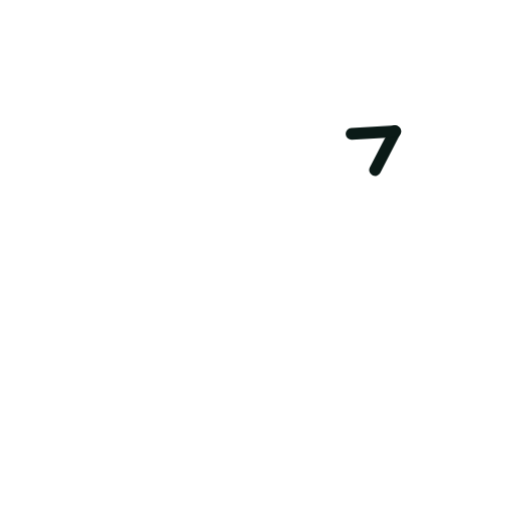
t = 0.00 s
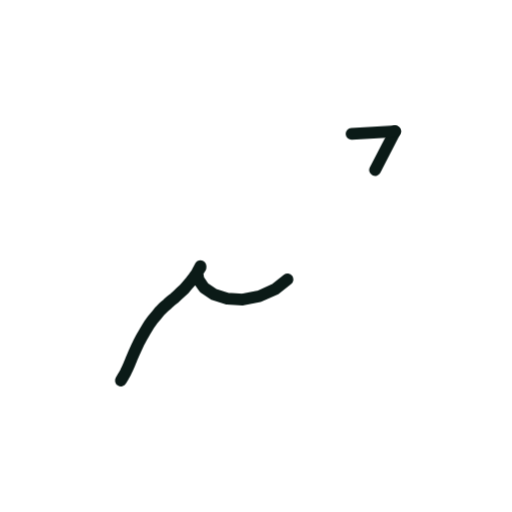
t = 0.36 s
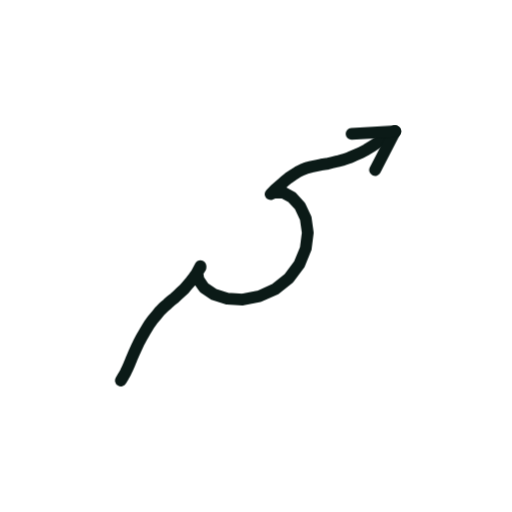
t = 0.73 s
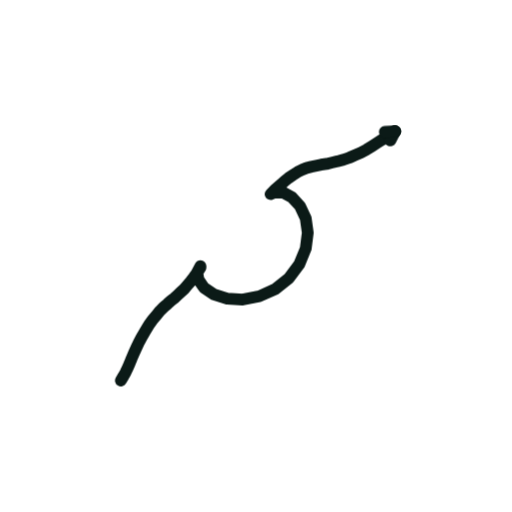
t = 1.40 s
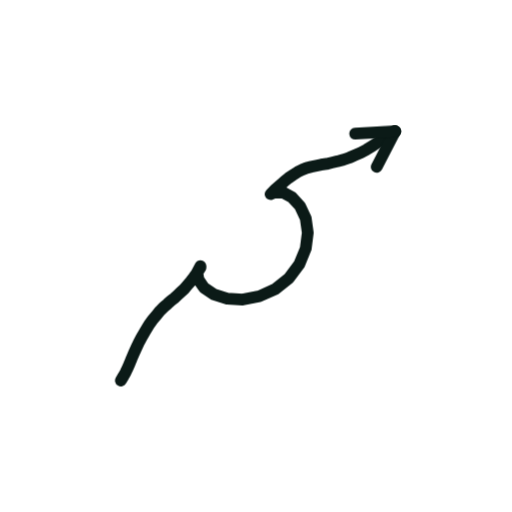
t = 1.74 s
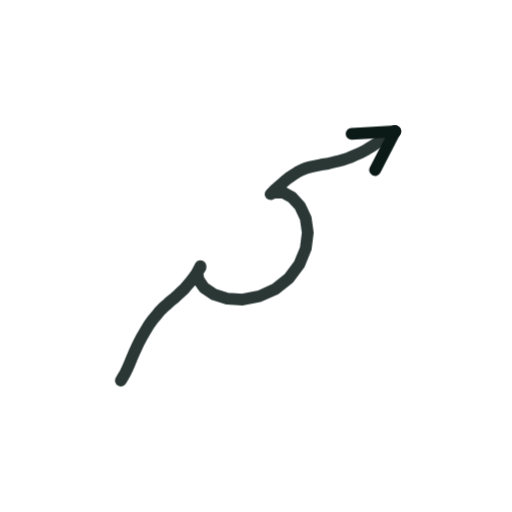
t = 2.16 s

The animated SVG that drew these frames (rendered in a browser with its animation timeline set to each time). Animation: 2 CSS @keyframes rules; one cycle of 2.60 s, repeats indefinitely.

<svg xmlns="http://www.w3.org/2000/svg" viewBox="0 0 200 200" width="200" height="200"><style>.s{stroke-dasharray:var(--L);animation:d 2.6s ease-in-out infinite;animation-delay:var(--d)}@keyframes d{0%{stroke-dashoffset:var(--L);opacity:1}28%,80%{stroke-dashoffset:0;opacity:1}92%{stroke-dashoffset:0;opacity:0}100%{stroke-dashoffset:var(--L);opacity:0}}.m{animation:mm .9s linear infinite}@keyframes mm{to{stroke-dashoffset:-23}}@media(prefers-reduced-motion:reduce){.s,.m{animation:none}}</style><path d="M47.2 148.6L48.1 147.1L49.0 145.5L49.8 143.8L50.6 142.0L51.4 140.0L52.3 137.9L53.3 135.7L54.4 133.4L55.6 131.2L56.9 129.0L58.2 126.8L59.6 124.9L61.1 123.1L62.5 121.4L63.9 120.0L65.4 118.7L66.7 117.5L68.1 116.4L69.3 115.3L70.6 114.1L71.9 112.9L73.1 111.5L74.4 110.0L75.7 108.3L77.0 106.5L78.3 104.5L78.3 103.9L77.0 106.3L77.5 109.2L79.6 112.3L83.5 115.0L88.7 116.6L94.8 117.0L101.3 115.7L107.5 112.9L112.9 108.6L116.9 103.2L119.4 97.1L120.2 90.9L119.4 85.2L117.2 80.5L114.0 77.0L110.6 75.2L107.3 75.1L105.7 75.8L107.4 74.1L109.2 72.5L111.0 70.9L112.7 69.5L114.5 68.3L116.2 67.2L118.0 66.3L119.7 65.6L121.6 65.1L123.5 64.7L125.4 64.3L127.5 64.0L129.6 63.5L131.8 63.0L134.1 62.4L136.4 61.6L138.7 60.6L141.0 59.6L143.2 58.4L145.3 57.1L147.3 55.8L149.2 54.6L151.0 53.4L152.7 52.3L154.3 51.3" fill="none" stroke="#0B1A17" stroke-width="4.6" stroke-linecap="round" stroke-linejoin="round" class="s" style="--L:201;--d:0.00s"/><path d="M154.3 51.3L146.5 66.4" fill="none" stroke="#0B1A17" stroke-width="4.6" stroke-linecap="round" stroke-linejoin="round" class="s" style="--L:17;--d:1.16s"/><path d="M154.3 51.3L137.3 52.3" fill="none" stroke="#0B1A17" stroke-width="4.6" stroke-linecap="round" stroke-linejoin="round" class="s" style="--L:17;--d:1.16s"/></svg>
